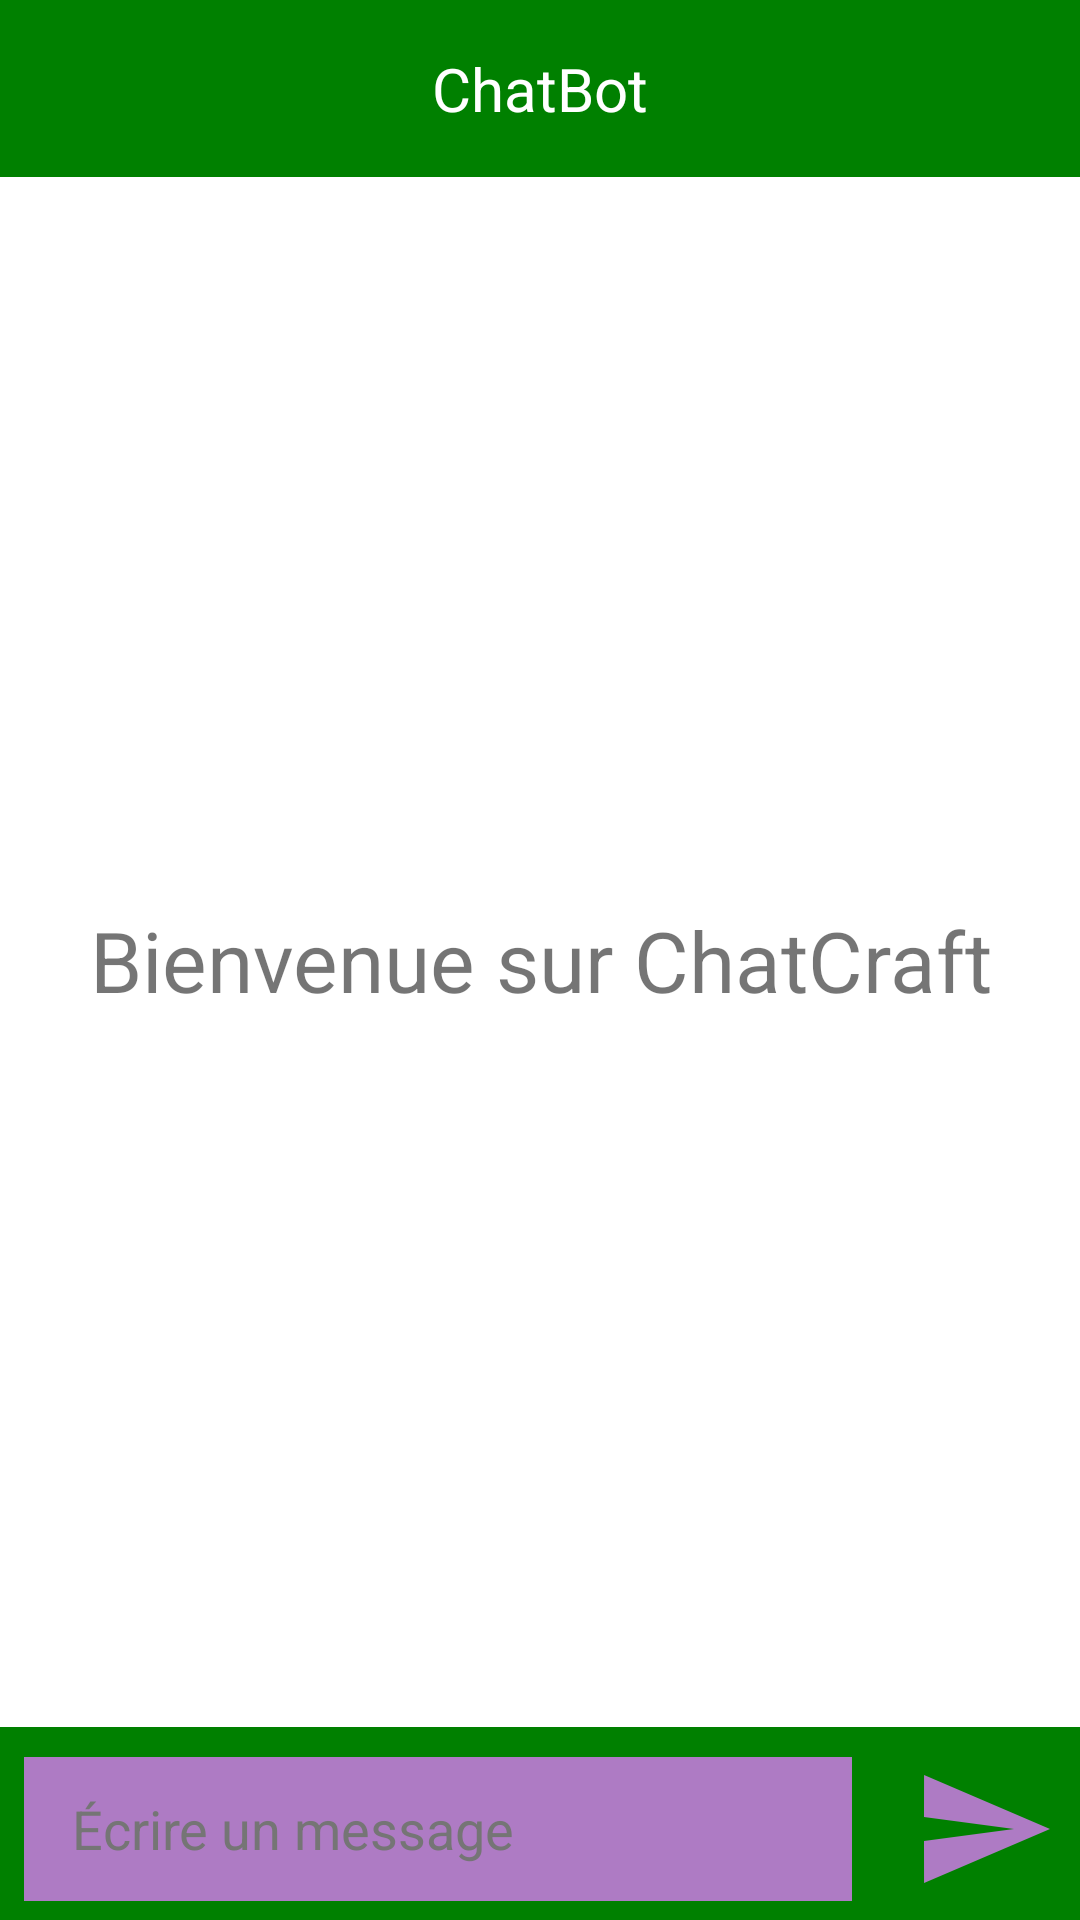

Layout XML and referenced resources for this Android screen:
<!-- AndroidManifest.xml: application theme Theme.AppCompat.DayNight.NoActionBar -->
<!-- res/layout/activity_chatbot.xml -->
<?xml version="1.0" encoding="utf-8"?>
<RelativeLayout xmlns:android="http://schemas.android.com/apk/res/android"
    xmlns:app="http://schemas.android.com/apk/res-auto"
    xmlns:tools="http://schemas.android.com/tools"
    android:layout_width="match_parent"
    android:layout_height="match_parent"
    android:background="@color/white"
    tools:context=".activities.ChatBotActivity">


    <androidx.recyclerview.widget.RecyclerView
        android:layout_width="match_parent"
        android:layout_height="match_parent"
        android:id="@+id/recycler_view"
        android:layout_above="@id/bottom_layout"
        />

    <TextView
        android:id="@+id/welcome_text"
        android:layout_width="match_parent"
        android:layout_height="wrap_content"
        android:layout_centerInParent="true"
        android:gravity="center"
        android:text="Bienvenue sur ChatCraft"
        android:textSize="28dp" />

    <RelativeLayout
        android:id="@+id/bottom_layout"
        android:layout_width="match_parent"
        android:layout_height="wrap_content"
        android:layout_alignParentBottom="true"
        android:layout_marginBottom="-4dp"
        android:background="@color/primary"
        android:padding="8dp">

        <EditText
            android:id="@+id/message_edit_text"
            android:layout_width="276dp"
            android:layout_height="48dp"

            android:layout_centerVertical="true"
            android:layout_marginEnd="8dp"
            android:layout_marginBottom="4dp"
            android:background="@drawable/background_chatbot_input"
            android:hint="Écrire un message"
            android:imeOptions="actionDone"
            android:importantForAutofill="no"
            android:inputType="text"
            android:paddingStart="16dp"
            android:paddingEnd="16dp"
            android:textColor="@color/white"
            android:textColorHint="@color/secondary_text" />

        <ImageButton
            android:id="@+id/send_btn"
            android:layout_width="48dp"
            android:layout_height="48dp"
            android:layout_alignParentEnd="true"
            android:layout_centerInParent="true"
            android:layout_marginStart="10dp"
            android:background="?attr/selectableItemBackgroundBorderless"

            android:padding="8dp"
            android:src="@drawable/ic_baseline_send_24" />


    </RelativeLayout>

    <TextView
        android:id="@+id/chatbot_title"
        android:layout_width="match_parent"
        android:layout_height="wrap_content"
        android:layout_alignParentTop="true"
        android:background="@color/primary"
        android:drawableLeft="@drawable/ic_back"
        android:gravity="center"
        android:padding="16dp"
        android:text="ChatBot"
        android:textColor="@color/white"
        android:textSize="20sp" />


</RelativeLayout>
<!-- resources referenced by this layout -->
<resources>
  <color name="primary">#008000</color>
  <color name="secondary_text">#757575</color>
  <color name="white">#FFFFFF</color>
  <!-- drawable background_chatbot_input (drawable) -->
  <?xml version="1.0" encoding="utf-8"?>
  <shape xmlns:android="http://schemas.android.com/apk/res/android"
      android:shape="rectangle">
      <solid android:color="#AE7BC4"/>
      <corners android:radius="@dimen/_24sdp"/>
  
  </shape>
  <!-- drawable ic_baseline_send_24 (drawable) -->
  <vector android:autoMirrored="true" android:height="48dp"
      android:tint="#AE7BC4" android:viewportHeight="24"
      android:viewportWidth="24" android:width="48dp" xmlns:android="http://schemas.android.com/apk/res/android">
      <path android:fillColor="@android:color/white" android:pathData="M2.01,21L23,12 2.01,3 2,10l15,2 -15,2z"/>
  </vector>
</resources>
